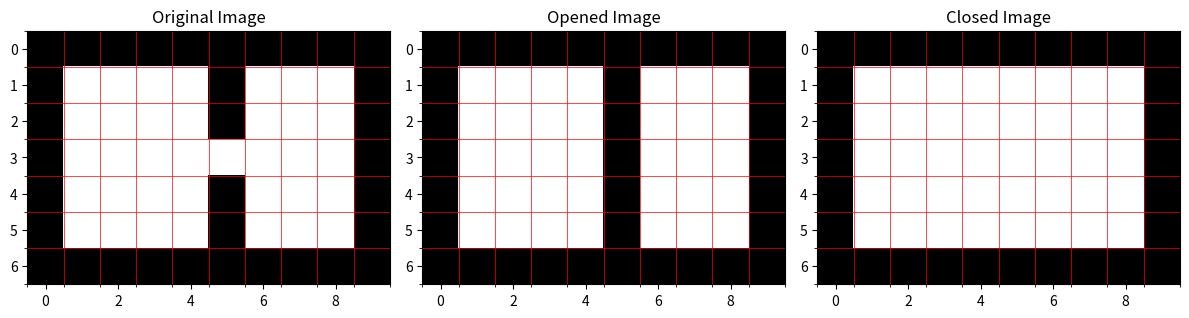

The matplotlib source for this figure:
import numpy as np
import matplotlib.pyplot as plt
import os
from PIL import Image

# Define the structuring element
SE = np.ones((3, 3), dtype=np.uint8)


# 2. Manual Erosion (min of window)
def manual_erode(img, se):
    pad = se.shape[0] // 2
    # Padding with 0 as requested in the prompt
    padded = np.pad(img, pad, mode="constant", constant_values=0)
    out = np.zeros_like(img)

    for i in range(img.shape[0]):
        for j in range(img.shape[1]):
            window = padded[i : i + se.shape[0], j : j + se.shape[1]]
            out[i, j] = np.min(window)
    return out


# 3. Manual Dilation (max of window)
def manual_dilate(img, se):
    pad = se.shape[0] // 2
    padded = np.pad(img, pad, mode="constant", constant_values=0)
    out = np.zeros_like(img)

    for i in range(img.shape[0]):
        for j in range(img.shape[1]):
            window = padded[i : i + se.shape[0], j : j + se.shape[1]]
            out[i, j] = np.max(window)
    return out


# 1. Define Opening and Closing functions using Exp 7 definitions
def manual_open(img, se):
    # Opening = Erode -> Dilate
    return manual_dilate(manual_erode(img, se), se)


def manual_close(img, se):
    # Closing = Dilate -> Erode
    return manual_erode(manual_dilate(img, se), se)


# We use an image with noise to show the effect
img_exp8 = np.array(
    [
        [0, 0, 0, 0, 0, 0, 0, 0, 0, 0],
        [0, 1, 1, 1, 1, 0, 1, 1, 1, 0],
        [0, 1, 1, 1, 1, 0, 1, 1, 1, 0],
        [0, 1, 1, 1, 1, 1, 1, 1, 1, 0],
        [0, 1, 1, 1, 1, 0, 1, 1, 1, 0],
        [0, 1, 1, 1, 1, 0, 1, 1, 1, 0],
        [0, 0, 0, 0, 0, 0, 0, 0, 0, 0],
    ],
    dtype=np.uint8,
)


opened_img = manual_open(img_exp8, SE)
closed_img = manual_close(img_exp8, SE)

print("\n--- Experiment 8: Opening & Closing ---")
print("Original Image (with sticking out noise):\n", img_exp8)
print("Opened Image (Removes noise):\n", opened_img)
print("Closed Image (Fills holes):\n", closed_img)
# Save the image
output_dir = "./images/output"
os.makedirs(output_dir, exist_ok=True)
output_path = os.path.join(output_dir, "lab8.png")

plt.figure(figsize=(12, 5))
plt.subplot(1, 3, 1)
plt.imshow(img_exp8, cmap="gray")
plt.title("Original Image")
# Add gridlines
ax1 = plt.gca()
ax1.set_xticks(np.arange(-0.5, img_exp8.shape[1], 1), minor=True)
ax1.set_yticks(np.arange(-0.5, img_exp8.shape[0], 1), minor=True)
ax1.grid(which="minor", color="red", linestyle="-", linewidth=0.5)
plt.subplot(1, 3, 2)
plt.imshow(opened_img, cmap="gray")
plt.title("Opened Image")
# Add gridlines
ax2 = plt.gca()
ax2.set_xticks(np.arange(-0.5, opened_img.shape[1], 1), minor=True)
ax2.set_yticks(np.arange(-0.5, opened_img.shape[0], 1), minor=True)
ax2.grid(which="minor", color="red", linestyle="-", linewidth=0.5)
plt.subplot(1, 3, 3)
plt.imshow(closed_img, cmap="gray")
plt.title("Closed Image")
# Add gridlines
ax3 = plt.gca()
ax3.set_xticks(np.arange(-0.5, closed_img.shape[1], 1), minor=True)
ax3.set_yticks(np.arange(-0.5, closed_img.shape[0], 1), minor=True)
ax3.grid(which="minor", color="red", linestyle="-", linewidth=0.5)
plt.tight_layout()
plt.savefig(output_path, dpi=150, bbox_inches="tight")
print(f"Image saved to {output_path}")
plt.show()
